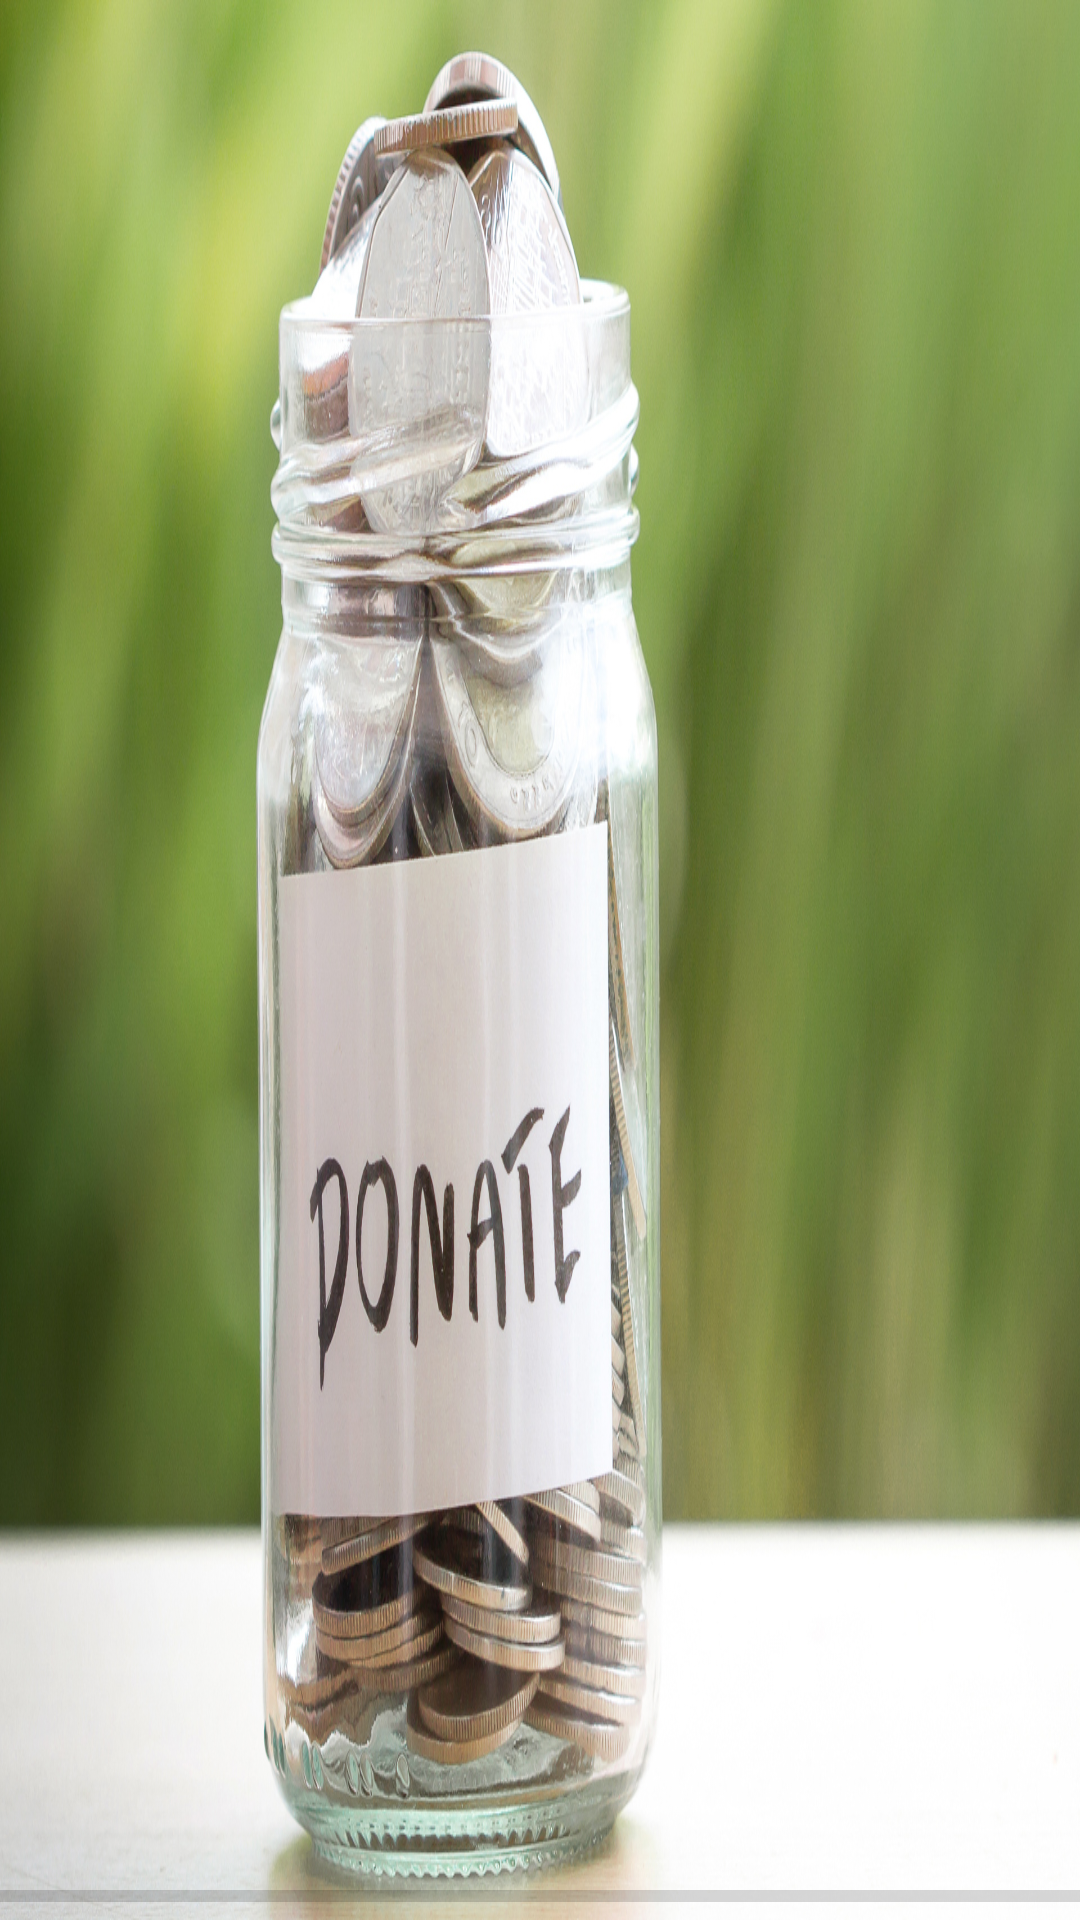

The Android layout XML behind this screen, and the referenced resources:
<!-- AndroidManifest.xml: application theme AppTheme -->
<!-- res/layout/carregamento.xml -->
<?xml version="1.0" encoding="utf-8"?>
<androidx.constraintlayout.widget.ConstraintLayout xmlns:android="http://schemas.android.com/apk/res/android"
    xmlns:app="http://schemas.android.com/apk/res-auto"
    xmlns:tools="http://schemas.android.com/tools"
    android:layout_width="match_parent"
    android:layout_height="match_parent"
    android:background="@drawable/carregamento"
    tools:context=".Carregamento">

    <ProgressBar
        android:id="@+id/progressBar"
        style="?android:attr/progressBarStyleHorizontal"
        android:layout_width="0dp"
        android:layout_height="wrap_content"
        android:max="100"
        app:layout_constraintBottom_toBottomOf="parent"
        app:layout_constraintEnd_toEndOf="parent"
        app:layout_constraintStart_toStartOf="parent"
        app:layout_constraintTop_toTopOf="parent"
        app:layout_constraintVertical_bias="1.0" />
</androidx.constraintlayout.widget.ConstraintLayout>
<!-- resources referenced by this layout -->
<resources>
  <!-- drawable carregamento: jpeg bitmap (drawable, 781200 bytes) -->
  <style name="AppTheme" parent="Theme.AppCompat.Light.DarkActionBar">
          
          <item name="colorPrimary">@color/colorPrimary</item>
          <item name="colorPrimaryDark">@color/colorPrimaryDark</item>
          <item name="colorAccent">@color/colorAccent</item>
  
      </style>
  <color name="colorPrimary">#6200EE</color>
  <color name="colorPrimaryDark">#3700B3</color>
  <color name="colorAccent">#03DAC5</color>
</resources>
